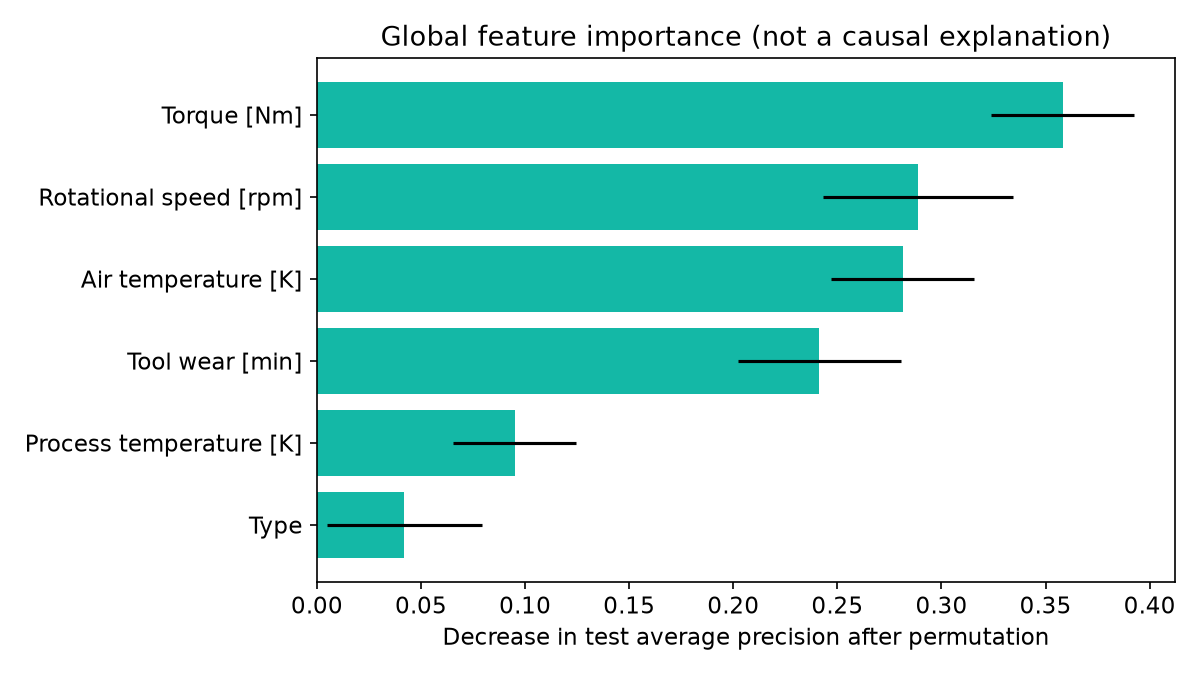

Data behind this chart, as committed beside it:
feature, importance, std
Type, 0.04198, 0.03729
Process temperature [K], 0.09495, 0.02937
Tool wear [min], 0.2414, 0.03897
Air temperature [K], 0.2814, 0.03444
Rotational speed [rpm], 0.2888, 0.04546
Torque [Nm], 0.3582, 0.03447
